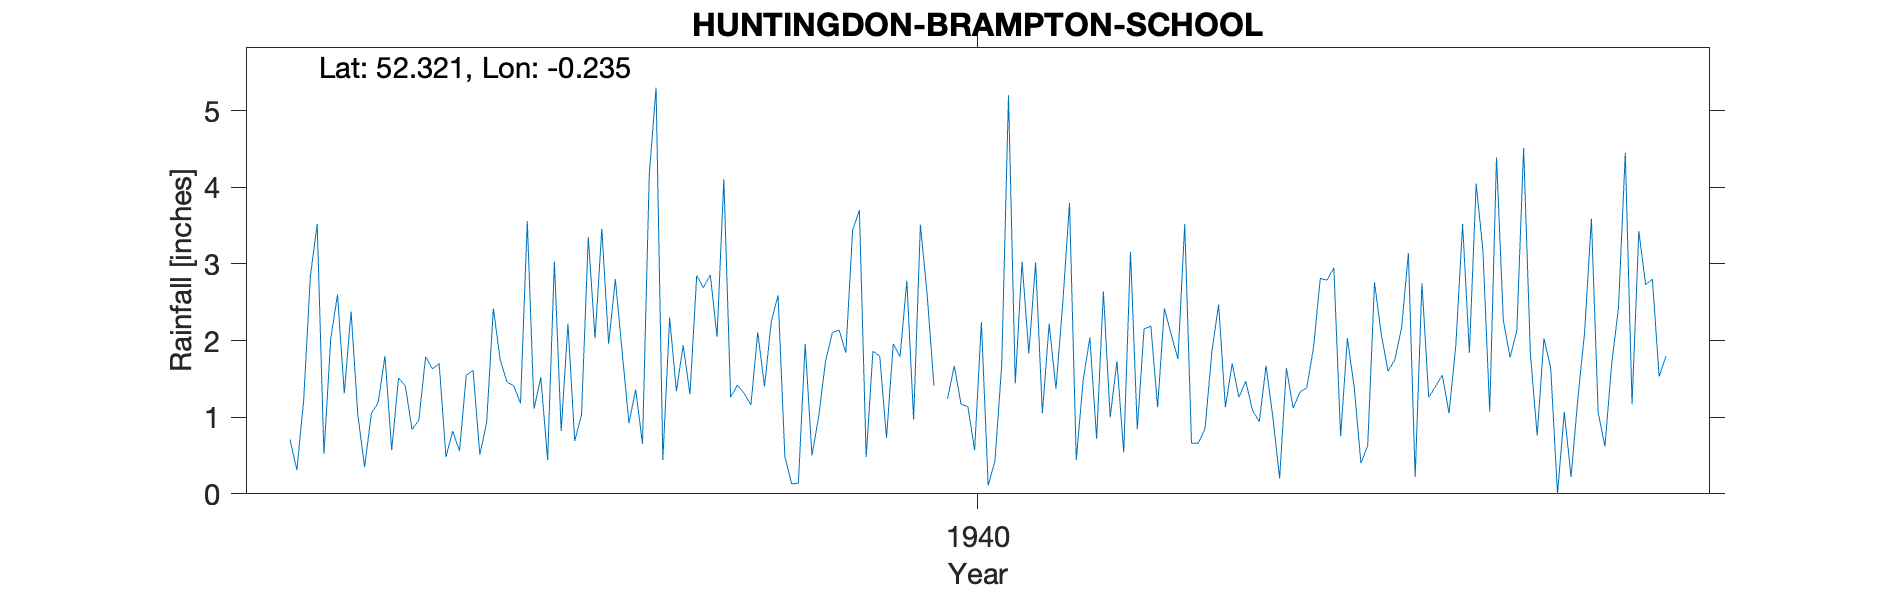

The file beside this chart, header and first rows:
HUNTINGDON-BRAMPTON-SCHOOL, , , , , , , , , , , , , , , , , , , , 
Grid ref, TL204707, Long, -0.2349, Lat, 52.32, Elevation, 40, ft, , , , , , , , , , , , 
Station no, 1151/5, , , , , , , , , , , , , , , , , , , 
, 1931, 1932, 1933, 1934, 1935, 1936, 1937, 1938, 1939, 1940, 1941, 1942, 1943, 1944, 1945, 1946, 1947, 1948, 1949, 1950
January, , 0.71, 1.05, 0.82, 1.11, 2.8, 2.85, 2.59, 3.7, , 3.03, 2.64, 3.52, 1.67, 2.03, 1.26, 1.78, 3.59, , 
February, , 0.31, 1.19, 0.56, 1.52, 1.85, 2.69, 0.49, 0.48, 1.24, 1.83, 1, 0.66, 1, 1.4, 1.4, 2.13, 1.06, , 
March, , 1.21, 1.8, 1.55, 0.44, 0.92, 2.86, 0.13, 1.86, 1.67, 3.02, 1.73, 0.66, 0.2, 0.4, 1.55, 4.51, 0.62, , 
April, , 2.84, 0.57, 1.61, 3.03, 1.36, 2.05, 0.14, 1.8, 1.17, 1.05, 0.54, 0.85, 1.64, 0.63, 1.05, 1.83, 1.7, , 
May, , 3.52, 1.51, 0.51, 0.82, 0.65, 4.11, 1.96, 0.73, 1.14, 2.22, 3.16, 1.85, 1.12, 2.76, 1.94, 0.76, 2.43, , 
June, , 0.52, 1.41, 0.93, 2.22, 4.17, 1.26, 0.5, 1.96, 0.57, 1.37, 0.84, 2.47, 1.33, 2.08, 3.52, 2.03, 4.45, , 
July, , 2.02, 0.84, 2.42, 0.69, 5.3, 1.42, 1.01, 1.79, 2.24, 2.48, 2.15, 1.13, 1.38, 1.6, 1.84, 1.64, 1.17, , 
August, , 2.6, 0.96, 1.75, 1.03, 0.44, 1.31, 1.73, 2.78, 0.11, 3.8, 2.19, 1.7, 1.91, 1.75, 4.05, 0, 3.43, , 
September, , 1.31, 1.79, 1.46, 3.35, 2.3, 1.16, 2.1, 0.97, 0.43, 0.44, 1.13, 1.26, 2.81, 2.17, 3.17, 1.07, 2.73, , 
October, , 2.38, 1.63, 1.41, 2.03, 1.34, 2.11, 2.14, 3.51, 1.68, 1.47, 2.42, 1.47, 2.79, 3.14, 1.07, 0.22, 2.8, , 
November, , 1.03, 1.7, 1.18, 3.46, 1.94, 1.4, 1.84, 2.6, 5.2, 2.04, 2.08, 1.09, 2.95, 0.22, 4.39, 1.24, 1.53, , 
December, , 0.35, 0.48, 3.56, 1.96, 1.3, 2.25, 3.44, 1.41, 1.44, 0.72, 1.76, 0.94, 0.75, 2.75, 2.27, 2.11, 1.8, , 
Total, , 18.8, 14.93, 17.76, 21.66, 24.37, 25.47, 18.07, 23.59, , 23.47, 21.64, 17.6, 19.55, 20.93, 27.51, 19.32, 27.31, , 
1940 Jan estimated, , , , , , , , , , , , , , , , , , , , 
